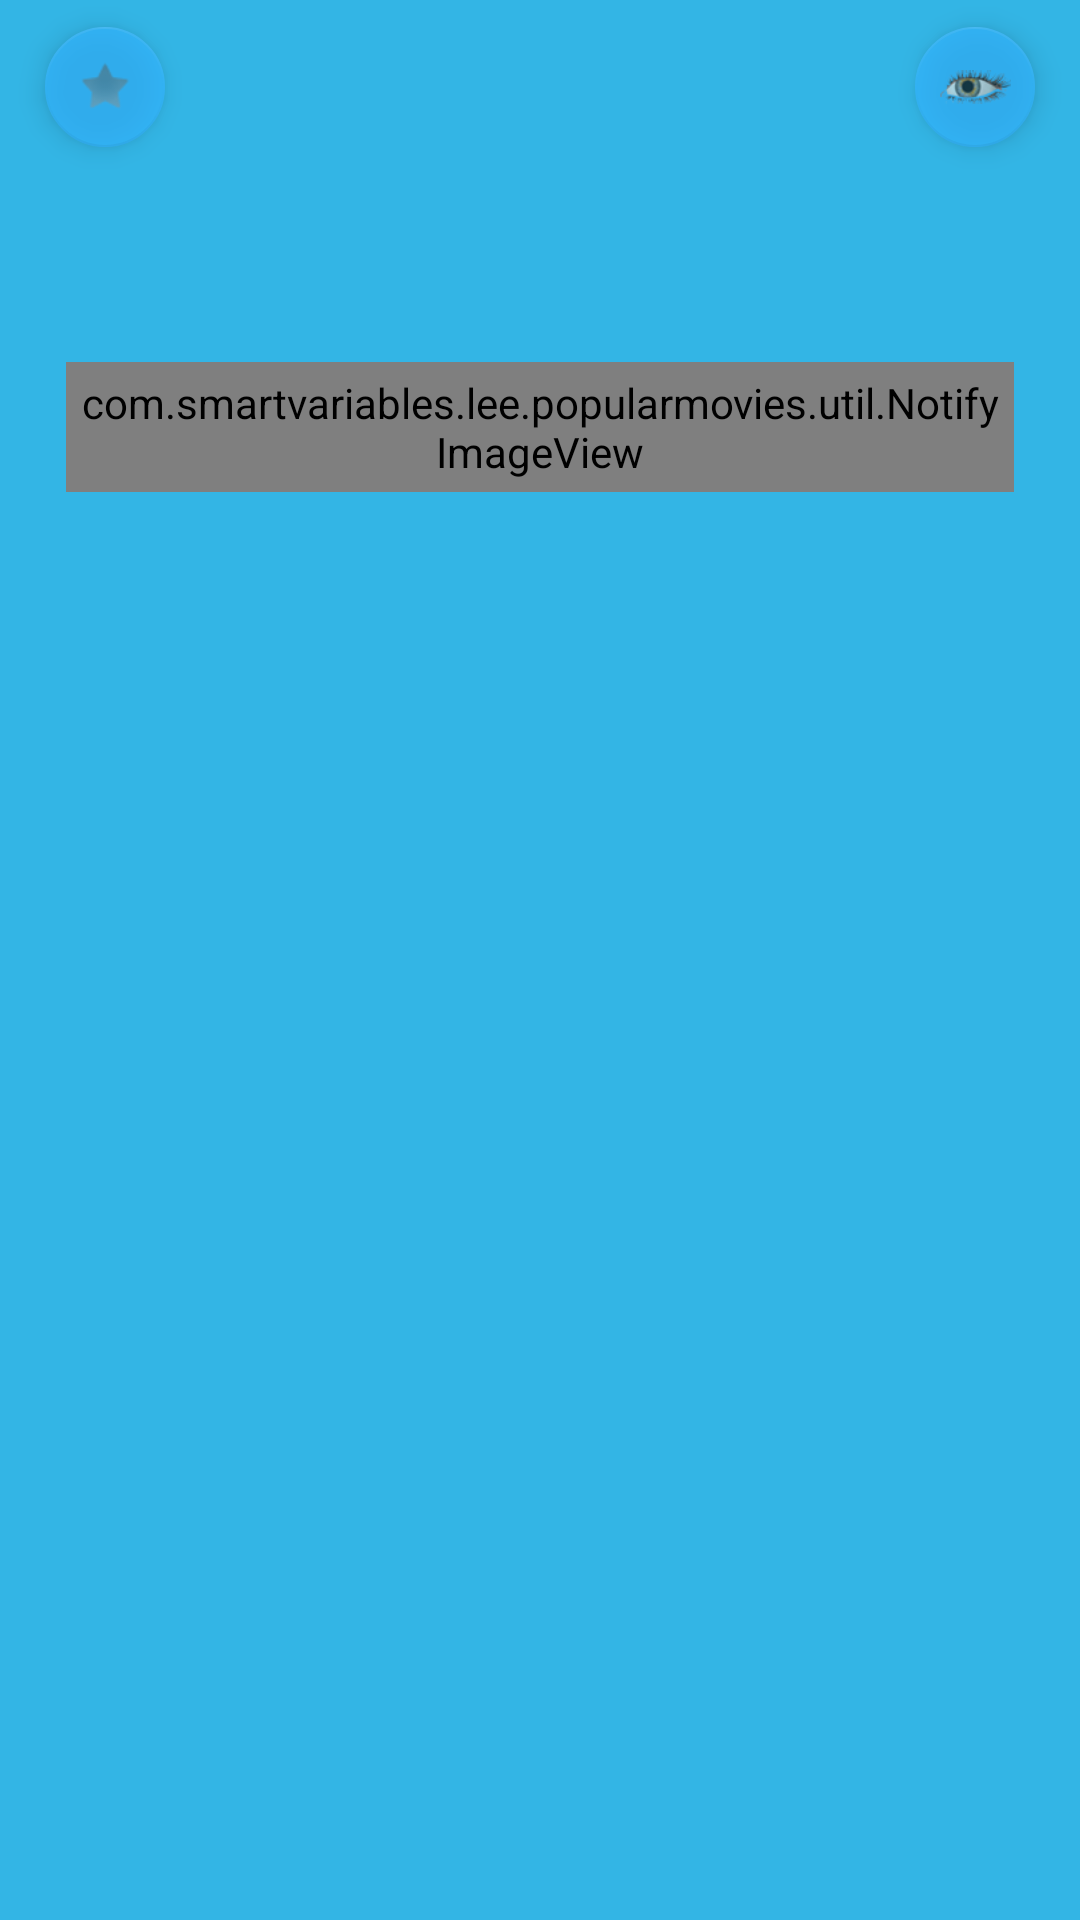

Layout XML and referenced resources for this Android screen:
<!-- AndroidManifest.xml: application theme AppBaseTheme -->
<!-- res/layout/fragment_movie_detail.xml -->
<?xml version="1.0" encoding="utf-8"?>

<RelativeLayout xmlns:android="http://schemas.android.com/apk/res/android"
    xmlns:app="http://schemas.android.com/apk/res-auto"
    xmlns:CircleProgressView="http://schemas.android.com/apk/res-auto"
    xmlns:tools="http://schemas.android.com/tools"
    android:id="@+id/fragment_movie_detail"
    android:layout_width="match_parent"
    android:layout_height="match_parent"
    android:background="@color/blue"
    tools:context=".MovieDetailsActivityFragment">

    <TextView
        android:id="@+id/placeholder1"
        style="@style/movie_style"
        android:layout_centerHorizontal="true"
        android:layout_width="match_parent"
        android:layout_height="wrap_content" />

    <LinearLayout
        android:id="@+id/title_layout"
        style="@style/simple_style"
        android:layout_below="@id/placeholder1"
        android:layout_width="match_parent"
        android:layout_height="wrap_content"
        android:columnCount="3"
        android:orientation="horizontal">

        <View
            android:layout_width="39dp"
            android:layout_height="1dp" />

        <TextView
            android:id="@+id/movie_title"
            style="@style/detail_title_style"
            android:layout_width="match_parent"
            android:layout_height="wrap_content" />

        <View
            android:layout_width="39dp"
            android:layout_height="1dp" />

    </LinearLayout>

    <RelativeLayout
        android:id="@+id/foating_layout"
        style="@style/movie_style"
        android:layout_width="match_parent"
        android:layout_height="wrap_content">

        <android.support.design.widget.FloatingActionButton
            android:id="@+id/favorite_button"
            style="@style/floating_action_style"
            android:layout_width="wrap_content"
            android:layout_height="wrap_content"
            android:layout_alignParentLeft="true"
            android:gravity="top|left"
            android:src="@drawable/not_favorite_star"
            app:elevation="5dp"
            app:fabSize="mini" />

        <android.support.design.widget.FloatingActionButton
            android:id="@+id/reviews_button"
            style="@style/floating_action_style"
            android:layout_width="wrap_content"
            android:layout_height="wrap_content"
            android:layout_alignParentEnd="true"
            android:layout_alignParentRight="true"
            android:gravity="top|right"
            android:src="@drawable/reviews"
            app:elevation="5dp"
            app:fabSize="mini" />

    </RelativeLayout>

    <TextView
        android:id="@+id/release_date"
        style="@style/detail_releasedate_style"
        android:layout_below="@id/title_layout"
        android:layout_width="match_parent"
        android:layout_height="wrap_content"
        android:layout_centerHorizontal="true" />

    <LinearLayout
        android:id="@+id/center_rating_bar_layout"
        style="@style/simple_style"
        android:layout_below="@id/release_date"
        android:layout_width="match_parent"
        android:layout_height="wrap_content"
        android:columnCount="3"
        android:orientation="horizontal">

        <RatingBar
            android:id="@+id/rating_bar"
            style="?android:attr/ratingBarStyleSmall"
            android:layout_width="wrap_content"
            android:layout_height="wrap_content"
            android:fillViewport="true"
            android:numStars="5"
            android:progressBackgroundTint="@android:color/transparent"
            android:textColor="@android:color/holo_red_light" />

        <View
            android:layout_width="0dp"
            android:layout_height="1dp"
            android:layout_weight="1" />

        <Spinner
            android:id="@+id/trailers"
            style="@style/spinner_style"
            android:layout_width="105sp"
            android:layout_height="37sp"
            android:layout_gravity="end"
            android:gravity="start"
            android:popupBackground="#cccccc"
            android:visibility="gone" />

    </LinearLayout>

    <LinearLayout
        style="@style/simple_style"
        android:layout_below="@id/center_rating_bar_layout"
        android:layout_width="wrap_content"
        android:layout_height="wrap_content"
        android:orientation="vertical">

        <ScrollView
            android:id="@+id/scrollView1"
            android:layout_width="match_parent"
            android:layout_height="wrap_content">

            <LinearLayout
                android:layout_width="match_parent"
                android:layout_height="match_parent"
                android:orientation="vertical">

                <TextView
                    android:id="@+id/plot_synopsis"
                    style="@style/detail_plot_style"
                    android:layout_width="match_parent"
                    android:layout_height="wrap_content" />

                <RelativeLayout
                    android:id="@+id/poster_layout"
                    style="@style/transparent_style"
                    android:adjustViewBounds="true"
                    android:layout_width="match_parent"
                    android:layout_height="wrap_content"
                    android:layout_gravity="center"
                    android:gravity="center">

                    <View
                        android:id="@+id/placeholder2"
                        android:layout_width="match_parent"
                        android:layout_height="1dp" />

                    <com.smartvariables.lee.popularmovies.util.NotifyImageView
                        android:id="@+id/poster_image"
                        style="@style/poster_image_style"
                        android:layout_width="fill_parent"
                        android:layout_height="match_parent"
                        android:layout_below="@+id/placeholder2"
                        android:adjustViewBounds="true"
                        android:scaleType="fitXY" />

                    <TextView
                        android:id="@+id/missing_art"
                        style="@style/missing_art_style"
                        android:layout_width="match_parent"
                        android:layout_height="match_parent"
                        android:layout_below="@+id/placeholder2"
                        android:visibility="gone" />

                </RelativeLayout>

                <WebView
                    android:id="@+id/movie_reviews"
                    style="@style/webview_style"
                    android:layout_width="fill_parent"
                    android:layout_height="wrap_content"
                    android:visibility="gone" />

            </LinearLayout>

        </ScrollView>

    </LinearLayout>

    <at.grabner.circleprogress.CircleProgressView
        android:id="@+id/circle_view"
        style="@style/circleview_style"
        android:layout_width="277dp"
        android:layout_height="277dp"
        android:visibility="gone"
        CircleProgressView:barColor="#00796B"
        CircleProgressView:barWidth="35dp"
        CircleProgressView:contourSize="0dp"
        CircleProgressView:maxValue="20"
        CircleProgressView:rimColor="#B2DFDB"
        CircleProgressView:rimWidth="35dp"
        CircleProgressView:seekMode="true"
        CircleProgressView:textColor="#00796B"
        CircleProgressView:unit="%"
        CircleProgressView:unitColor="#009688" />

</RelativeLayout>
<!-- resources referenced by this layout -->
<resources>
  <item name="blue" type="color">#FF33B5E5</item>
  <style name="circleview_style">
          <item name="android:layout_centerHorizontal">true</item>
          <item name="android:layout_centerVertical">true</item>
          <item name="android:layout_gravity">center</item>
          <item name="android:gravity">center</item>
      </style>
  <style name="detail_plot_style">
          <item name="android:layout_gravity">left</item>
          <item name="android:layout_margin">3dp</item>
          <item name="android:gravity">left</item>
          <item name="android:padding">3dp</item>
          <item name="android:textColor">@android:color/black</item>
          <item name="android:textSize">15sp</item>
          <item name="android:textStyle">normal</item>
      </style>
  <style name="floating_action_style">
          <item name="android:layout_margin">9dp</item>
          <item name="android:padding">13dp</item>
          <item name="android:layout_marginBottom">9dp</item>
          <item name="android:alpha">0.7</item>
          <item name="android:layout_centerVertical">true</item>
      </style>
  <style name="missing_art_style">
          <item name="android:gravity">center</item>
          <item name="android:layout_gravity">center</item>
          <item name="android:layout_margin">3dp</item>
          <item name="android:padding">3dp</item>
          <item name="android:ellipsize">end</item>
          <item name="android:fadingEdge">horizontal</item>
          <item name="android:lines">7</item>
          <item name="android:textSize">15sp</item>
          <item name="android:textStyle">bold</item>
      </style>
  <style name="poster_image_style">
          <item name="android:background">@drawable/rounded_corners</item>
          <item name="android:gravity">center</item>
          <item name="android:layout_gravity">center</item>
          <item name="android:layout_margin">4dp</item>
          <item name="android:padding">4dp</item>
      </style>
  <style name="simple_style">
          <item name="android:layout_marginLeft">9dp</item>
          <item name="android:layout_marginRight">9dp</item>
          <item name="android:background">@color/blue</item>
          <item name="android:orientation">vertical</item>
          <item name="android:paddingLeft">9dp</item>
          <item name="android:paddingRight">9dp</item>
      </style>
  <style name="spinner_style">
          <item name="android:spinnerMode">dropdown</item>
          <item name="android:background">@drawable/spinner_bg</item>
          <item name="android:layout_margin">3dp</item>
          <item name="android:paddingLeft">9dp</item>
          <item name="android:paddingRight">9dp</item>
      </style>
  <style name="transparent_style">
          <item name="android:background">@android:color/transparent</item>
      </style>
  <style name="webview_style">
          <item name="android:background">@android:color/transparent</item>
          <item name="android:gravity">left</item>
          <item name="android:layout_margin">3dp</item>
          <item name="android:padding">3dp</item>
          <item name="android:layout_gravity">center</item>
      </style>
  <style name="AppBaseTheme" parent="@style/Theme.AppCompat">
          <item name="actionModeShareDrawable">@android:drawable/ic_menu_share</item>
          <item name="colorAccent">@color/floating_action_button_color</item>
      </style>
  <!-- drawable rounded_corners (drawable) -->
  <?xml version="1.0" encoding="utf-8"?>
  
  <shape xmlns:android="http://schemas.android.com/apk/res/android"
      android:shape="rectangle">
  
      <solid android:color="#000000" />
  
      <stroke
          android:width="3dp"
          android:color="#ff000000" />
  
      <padding
          android:bottom="3dp"
          android:left="5dp"
          android:right="5dp"
          android:top="3dp" />
  
      <corners android:radius="30px" />
  
  </shape>
  <item name="floating_action_button_color" type="color">#FF33B5FF</item>
</resources>
